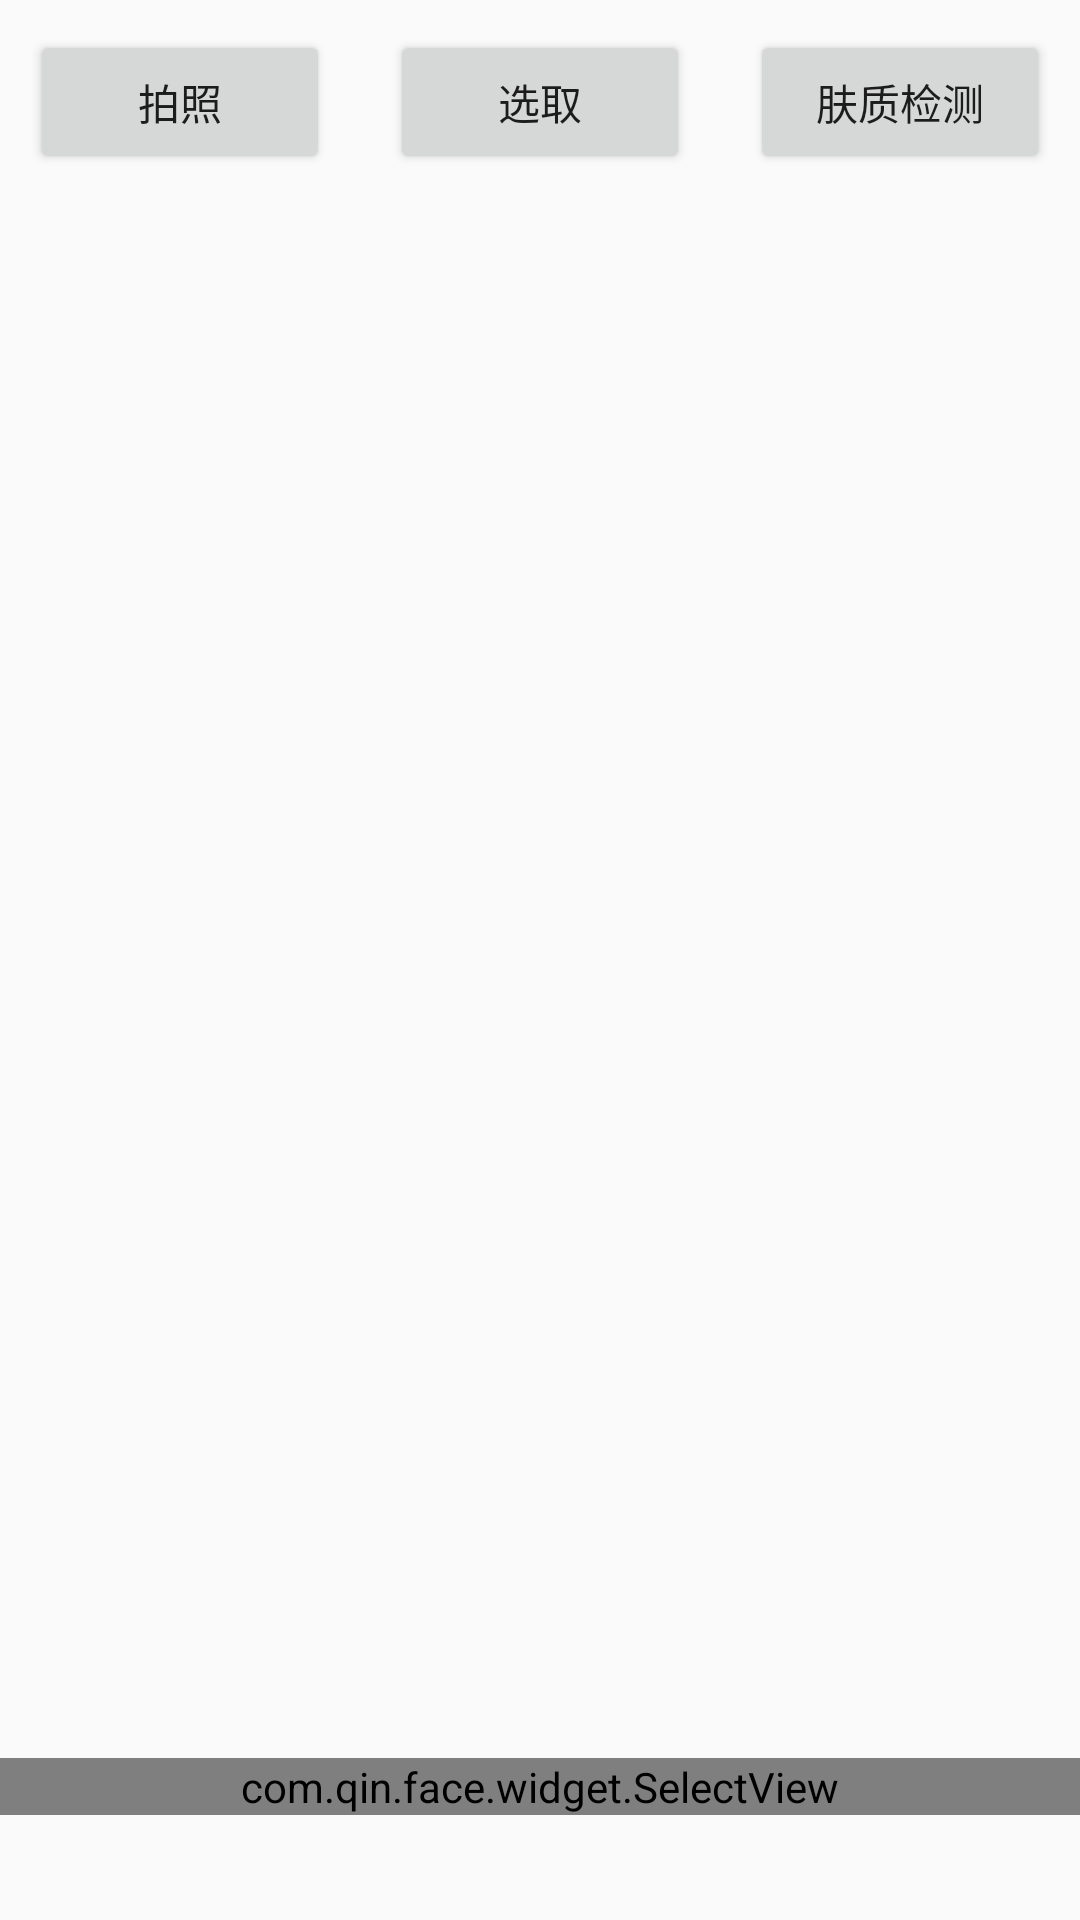

Layout XML and referenced resources for this Android screen:
<!-- AndroidManifest.xml: application theme AppTheme -->
<!-- res/layout/activity_main.xml -->
<?xml version="1.0" encoding="utf-8"?>
<ScrollView xmlns:android="http://schemas.android.com/apk/res/android"
    xmlns:app="http://schemas.android.com/apk/res-auto"
    xmlns:tools="http://schemas.android.com/tools"
    android:layout_width="match_parent"
    android:layout_height="match_parent"
    tools:context=".MainActivity">

    <LinearLayout
        android:layout_width="match_parent"
        android:layout_height="match_parent"
        android:orientation="vertical">

        <LinearLayout
            android:layout_width="match_parent"
            android:layout_height="wrap_content"
            android:orientation="horizontal">

            <Button
                android:id="@+id/take"
                android:layout_width="0dp"
                android:layout_height="wrap_content"
                android:layout_margin="10dp"
                android:layout_weight="1"
                android:onClick="take"
                android:text="拍照" />

            <Button
                android:id="@+id/button2"
                android:layout_width="0dp"
                android:layout_height="wrap_content"
                android:layout_margin="10dp"
                android:layout_weight="1"
                android:onClick="select"
                android:text="选取" />

            <Button
                android:id="@+id/face"
                android:layout_width="0dp"
                android:layout_height="wrap_content"
                android:layout_margin="10dp"
                android:layout_weight="1"
                android:onClick="face"
                android:text="肤质检测" />

        </LinearLayout>

        <ImageView
            android:id="@+id/imageView"
            android:layout_width="match_parent"
            android:layout_height="360dp"
            android:layout_margin="20dp"
            android:scaleType="centerCrop"
            android:src="@mipmap/ic_launcher" />

        <TextView
            android:id="@+id/attr"
            android:layout_width="match_parent"
            android:layout_height="wrap_content"
            android:layout_margin="20dp" />

        <TextView
            android:id="@+id/landmark"
            android:layout_width="match_parent"
            android:layout_height="wrap_content"
            android:layout_margin="20dp" />

        <com.qin.face.widget.SelectView
            android:layout_width="match_parent"
            android:layout_height="wrap_content" />

    </LinearLayout>
</ScrollView>
<!-- resources referenced by this layout -->
<resources>
  <style name="AppTheme" parent="Base.Theme.AppCompat.Light.DarkActionBar">
          
          <item name="colorPrimary">@color/colorPrimary</item>
          <item name="colorPrimaryDark">@color/colorPrimaryDark</item>
          <item name="colorAccent">@color/colorAccent</item>
      </style>
  <!-- not gathered from this repository: default colours our renderer supplied (Android Studio template values) -->
  <color name="colorPrimary">#FF6200EE</color>
  <color name="colorPrimaryDark">#FF3700B3</color>
  <color name="colorAccent">#FF03DAC5</color>
</resources>
